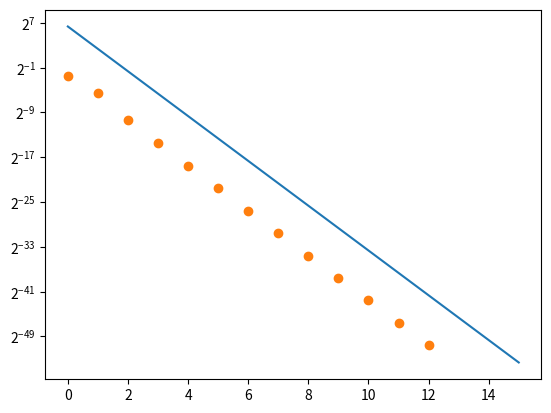

This chart was generated by the following Python code:
import numpy as np
import matplotlib.pyplot as plt

f = lambda x: x*np.exp(-x**2)
F = -np.exp(-9)/2+(1/2)
a = 0
b = 3
abs_err_values= []
panel_values = []
err_values = []
g = lambda n: ((b-a)/(2**n))**4 

def simpson(f, a, b, n):
  h = (b - a) / (2*n)
  xk = np.linspace(a, b, 2*n + 1)
  sum = f(xk[0]) + f(xk[-1])
  sum += 2*np.sum(f(xk[2:-1:2]))
  sum += 4*np.sum(f(xk[1:-1:2]))
  sum *= h/3
  return sum

"""
def comp_simp_err(a, b, n):
    h = (b - a) / (2*n)
    error = 
    return error
"""

for i in range(16):
    abs_error = abs(F-simpson(f, a, b, 2**i))
    abs_err_values.append(abs_error)
    panel_values.append(2**i)
    #err_values.append(comp_simp_err(a,b,2**i))

xx = np.linspace(0,15,1000)
plt.plot(xx, g(xx))
plt.semilogy(abs_err_values, 'o')
#plt.semilogy(err_values, 'o')
plt.yscale('log', base=2)
plt.show()


"""
def trapezoid(f, a, b, n):
  h = (b - a) / n
  xk = np.linspace(a, b, n + 1)
  sum = (h / 2) * (f(xk[0]) + 2 * np.sum(f(xk[1:-1])) + f(xk[-1]))
  return sum

def comp_trap_err(a, b, n):
    h = (b - a) / n
    error = ((b-a)*(h**2)/12)*90*np.exp(-9)
    return error

for i in range(16):
    abs_error = abs(F-trapezoid(f, a, b, 2**i))
    abs_err_values.append(abs_error)
    panel_values.append(2**1)
    err_values.append(comp_trap_err(a,b,2**i))

print(err_values)

xx = np.linspace(0,16,1000)
plt.plot(xx, g(xx))
plt.semilogy(abs_err_values, 'o')
plt.semilogy(err_values, 'o')
plt.yscale('log', base=2)
plt.show()
"""
